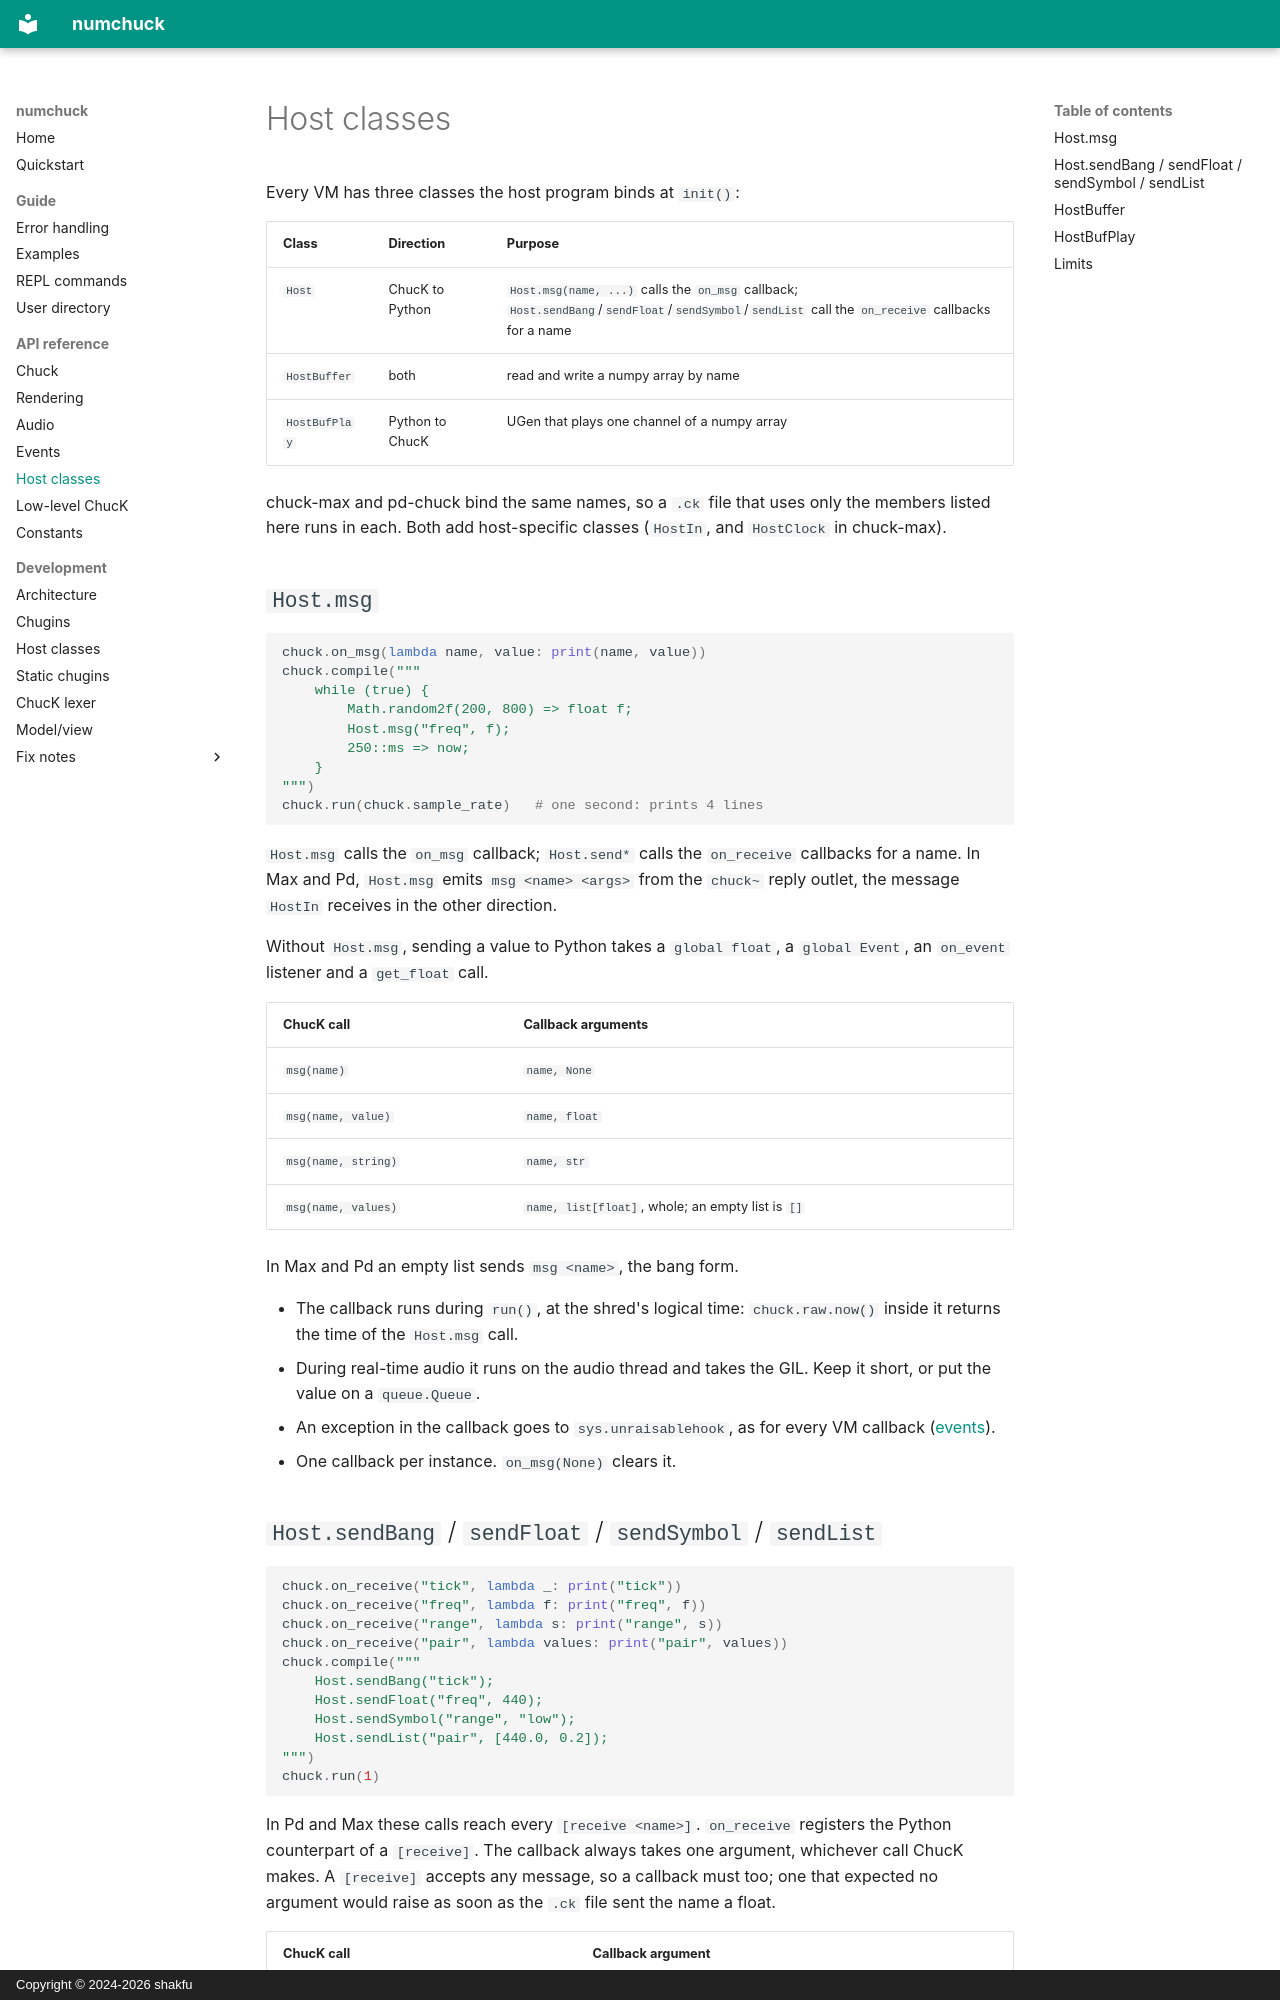

repository: shakfu/numchuck · page: api/host/index.html · generator: mkdocs · copyright: Copyright © 2024-2026 shakfu

# Host classes

Every VM has three classes the host program binds at `init()`:

| Class | Direction | Purpose |
|-|-|-|
| `Host` | ChucK to Python | `Host.msg(name, ...)` calls the `on_msg` callback; `Host.sendBang`/`sendFloat`/`sendSymbol`/`sendList` call the `on_receive` callbacks for a name |
| `HostBuffer` | both | read and write a numpy array by name |
| `HostBufPlay` | Python to ChucK | UGen that plays one channel of a numpy array |

chuck-max and pd-chuck bind the same names, so a `.ck` file that uses only
the members listed here runs in each. Both add host-specific classes
(`HostIn`, and `HostClock` in chuck-max).

## `Host.msg`

```python
chuck.on_msg(lambda name, value: print(name, value))
chuck.compile("""
    while (true) {
        Math.random2f(200, 800) => float f;
        Host.msg("freq", f);
        250::ms => now;
    }
""")
chuck.run(chuck.sample_rate)   # one second: prints 4 lines
```

`Host.msg` calls the `on_msg` callback; `Host.send*` calls the `on_receive`
callbacks for a name. In Max and Pd, `Host.msg` emits `msg <name> <args>`
from the `chuck~` reply outlet, the message `HostIn` receives in the other
direction.

Without `Host.msg`, sending a value to Python takes a `global float`, a
`global Event`, an `on_event` listener and a `get_float` call.

| ChucK call | Callback arguments |
|-|-|
| `msg(name)` | `name, None` |
| `msg(name, value)` | `name, float` |
| `msg(name, string)` | `name, str` |
| `msg(name, values)` | `name, list[float]`, whole; an empty list is `[]` |

In Max and Pd an empty list sends `msg <name>`, the bang form.

- The callback runs during `run()`, at the shred's logical time:
  `chuck.raw.now()` inside it returns the time of the `Host.msg` call.
- During real-time audio it runs on the audio thread and takes the GIL.
  Keep it short, or put the value on a `queue.Queue`.
- An exception in the callback goes to `sys.unraisablehook`, as for every
  VM callback ([events](events.md)).
- One callback per instance. `on_msg(None)` clears it.
